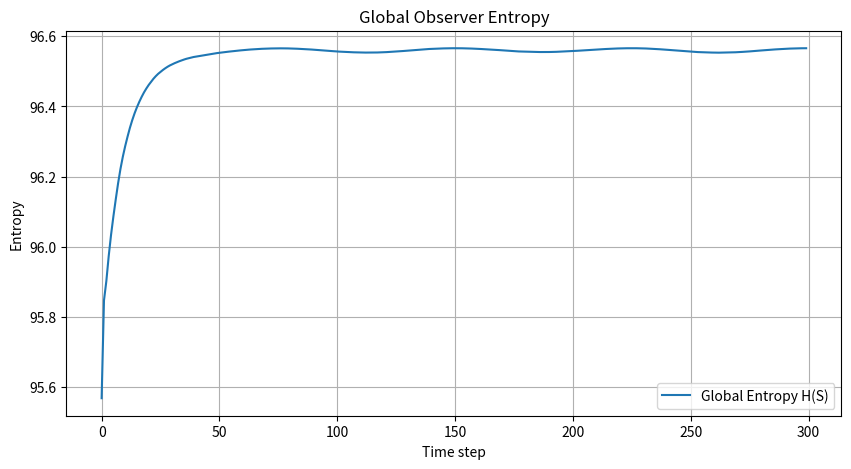
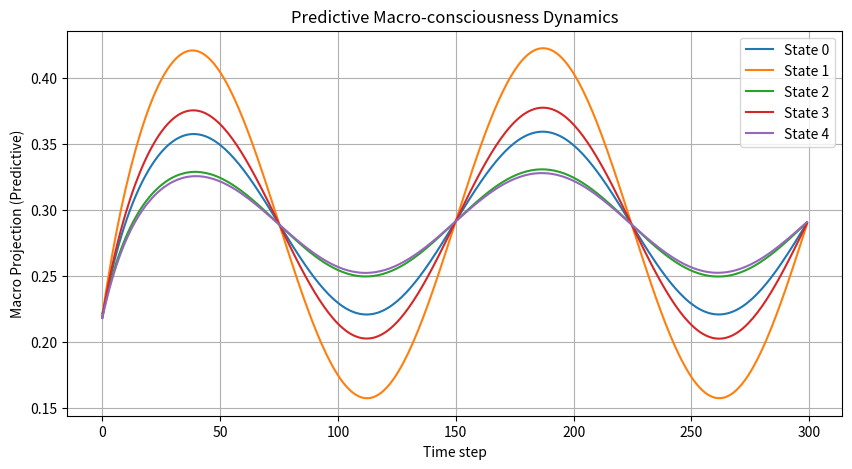
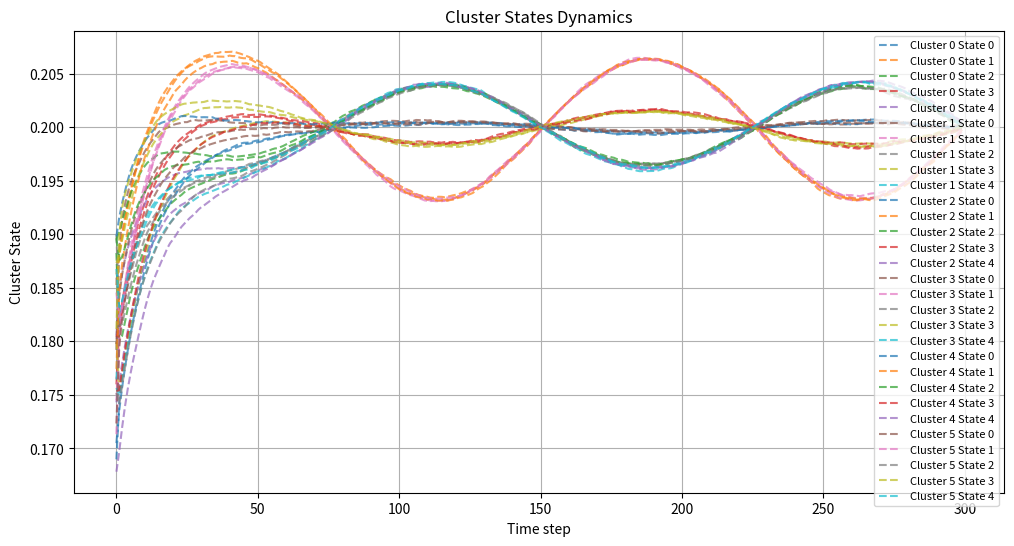
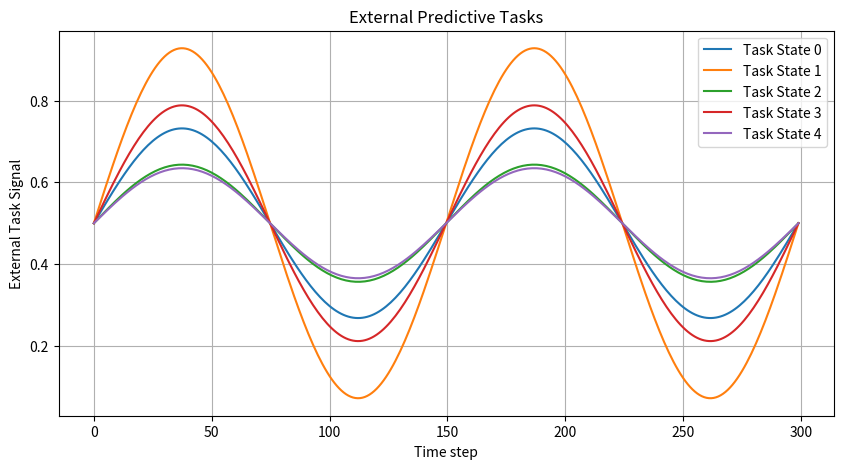
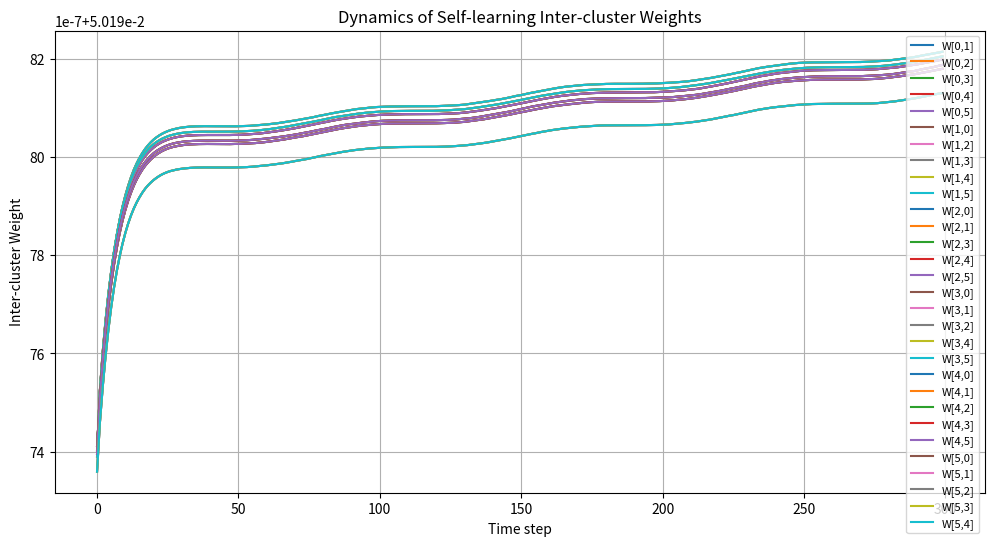

Python code for these plots, in order:
#!/usr/bin/env python3
"""
# scripts/self_learning_consciousness_with_weight_dynamics.py

"Adaptive Predictive Consciousness with Self-learning Cluster Network and Weight Dynamics"

Author: Vladimir Khomyakov
License: MIT
This version corresponds to the publication 
*A Multi-Level Computational Model of Macro-Consciousness with Self-Organizing Inter-Cluster Networks, Predictive Adaptation, and Reproducible Python Simulations* (August 2025). 
Version-specific DOI: 10.5281/zenodo.16937283
"""

import numpy as np
import matplotlib.pyplot as plt

# ==========================
# Parameters
# ==========================
N = 60               # number of micro-elements
K = 5                # number of states per element
M = 6                # number of clusters
T = 300              # number of time steps
eta = 0.1
gamma = 0.1
alpha = 0.05
beta = 0.05
sigma_init = 0.05
env_strength = 0.05
memory_decay = 0.9
task_influence = 0.05
macro_task_weight = 0.3
eta_W = 0.001
W_max = 0.2

# ==========================
# Initialization
# ==========================
p_micro = np.random.rand(N, K)
p_micro /= p_micro.sum(axis=1, keepdims=True)

E_local = np.random.rand(N, K)
cluster_assignment = np.random.randint(0, M, size=N)

W = np.zeros((M, M))
for i in range(M):
    for j in range(M):
        if i != j:
            W[i,j] = sigma_init

C_mem = np.zeros((M, K))
Macro_mem = np.zeros(K)
E_task = 0.5 + 0.5*np.sin(np.linspace(0, 4*np.pi, T))[:,None]*np.random.rand(1,K)

# ==========================
# Histories for visualization
# ==========================
entropy_history = []
macro_projection_history = []
clusters_history = []
W_history = np.zeros((T, M, M))
clusters_prev = np.zeros((M,K))
macro_prev = np.zeros(K)

# ==========================
# Helper functions
# ==========================
def entropy(p_i):
    p_i = np.clip(p_i, 1e-12, 1.0)
    return -np.sum(p_i*np.log(p_i))

def aggregate_clusters(p_micro, cluster_assignment, M):
    clusters = np.zeros((M,K))
    for m in range(M):
        members = p_micro[cluster_assignment==m]
        if len(members)>0:
            clusters[m] = np.mean(members, axis=0)
    return clusters

def update_clusters_with_signals_and_memory(clusters, W, alpha, C_mem, memory_decay):
    clusters_new = clusters.copy()
    for i in range(M):
        clusters_new[i] += alpha*(clusters.mean(axis=0) - clusters[i])
        signal = np.sum([W[i,j]*(clusters[j]-clusters[i]) for j in range(M)], axis=0)
        clusters_new[i] += signal
        clusters_new[i] += (1-memory_decay)*(C_mem[i]-clusters[i])
    return clusters_new

def compute_macro_projection(clusters):
    return clusters.mean(axis=0)

def update_environment(E_local, t, T):
    env_dynamic = 0.5 + 0.5*np.sin(2*np.pi*t/T*np.arange(N)[:,None])
    noise = 0.1*np.random.rand(N,K)
    return E_local*(1-env_strength) + env_dynamic*env_strength + noise*env_strength

# ==========================
# Simulation loop
# ==========================
for t in range(T):
    E_local = update_environment(E_local, t, T)
    
    # Micro-level update
    for i in range(N):
        grad_H = np.log(p_micro[i]+1e-12)+1
        grad_L = 2*(p_micro[i]-E_local[i])
        task_signal = task_influence*(E_task[t]-p_micro[i])
        p_micro[i] -= eta*grad_H + gamma*grad_L - task_signal
        p_micro[i] = np.clip(p_micro[i],0,1)
        p_micro[i] /= p_micro[i].sum()
    
    # Meso-level aggregation
    clusters = aggregate_clusters(p_micro, cluster_assignment, M)
    clusters = update_clusters_with_signals_and_memory(clusters, W, alpha, C_mem, memory_decay)
    C_mem = memory_decay*C_mem + (1-memory_decay)*clusters
    
    # Macro-level
    macro_projection = compute_macro_projection(clusters)
    Macro_mem = memory_decay*Macro_mem + (1-memory_decay)*macro_projection
    macro_projection_pred = (1-macro_task_weight)*((macro_projection+Macro_mem)/2) + macro_task_weight*E_task[t]
    
    macro_projection_history.append(macro_projection_pred)
    clusters_history.append(clusters.copy())
    H_global = np.sum([entropy(p_micro[i]) for i in range(N)])
    entropy_history.append(H_global)
    
    # Macro feedback
    for i in range(N):
        feedback = beta*(macro_projection_pred - p_micro[i])
        p_micro[i] += feedback
        p_micro[i] = np.clip(p_micro[i],0,1)
        p_micro[i] /= p_micro[i].sum()
    
    # Self-learning inter-cluster weights
    for i in range(M):
        for j in range(M):
            if i != j:
                delta = eta_W*np.dot((clusters[i]-clusters_prev[i]), (macro_projection_pred - macro_prev))
                W[i,j] += delta
                W[i,j] = np.clip(W[i,j],0,W_max)
    
    W_history[t] = W.copy()
    clusters_prev = clusters.copy()
    macro_prev = macro_projection_pred.copy()

# ==========================
# Convert histories
# ==========================
clusters_history = np.array(clusters_history)
macro_projection_history = np.array(macro_projection_history)
W_history = np.array(W_history)

# ==========================
# Visualization
# ==========================
# Global entropy
plt.figure(figsize=(10,5))
plt.plot(entropy_history, label='Global Entropy H(S)')
plt.xlabel('Time step')
plt.ylabel('Entropy')
plt.title('Global Observer Entropy')
plt.grid(True)
plt.legend()
plt.show()

# Macro-consciousness predictive states
plt.figure(figsize=(10,5))
for k in range(K):
    plt.plot(macro_projection_history[:,k], label=f'State {k}')
plt.xlabel('Time step')
plt.ylabel('Macro Projection (Predictive)')
plt.title('Predictive Macro-consciousness Dynamics')
plt.grid(True)
plt.legend()
plt.show()

# Cluster states dynamics
plt.figure(figsize=(12,6))
for m in range(M):
    for k in range(K):
        plt.plot(clusters_history[:,m,k], label=f'Cluster {m} State {k}', linestyle='--', alpha=0.7)
plt.xlabel('Time step')
plt.ylabel('Cluster State')
plt.title('Cluster States Dynamics')
plt.grid(True)
plt.legend(loc='upper right', fontsize=8)
plt.show()

# External tasks
plt.figure(figsize=(10,5))
for k in range(K):
    plt.plot(E_task[:,k], label=f'Task State {k}')
plt.xlabel('Time step')
plt.ylabel('External Task Signal')
plt.title('External Predictive Tasks')
plt.grid(True)
plt.legend()
plt.show()

# Inter-cluster weights dynamics
plt.figure(figsize=(12,6))
for i in range(M):
    for j in range(M):
        if i != j:
            plt.plot(W_history[:,i,j], label=f'W[{i},{j}]')
plt.xlabel('Time step')
plt.ylabel('Inter-cluster Weight')
plt.title('Dynamics of Self-learning Inter-cluster Weights')
plt.grid(True)
plt.legend(loc='upper right', fontsize=8)
plt.show()
